Dataset: data (GitHub, FinOrr/auto-fluidics). Classes: co flow, dripping, jetting, no flow.

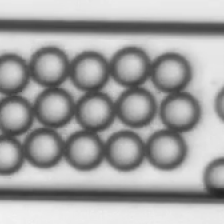
Label: dripping

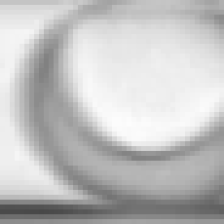
Label: dripping

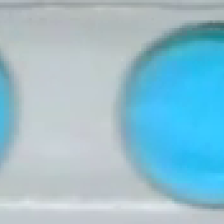
Label: dripping

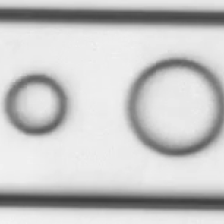
Label: co flow

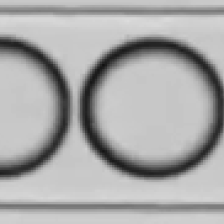
Label: dripping

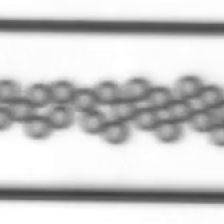
Label: dripping
